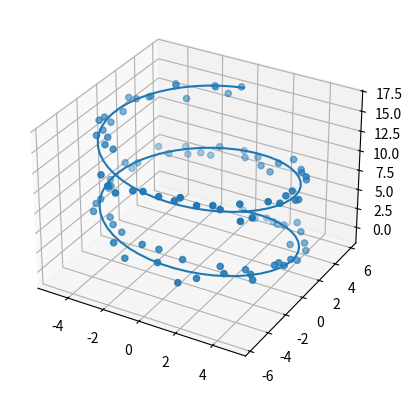

Here is the Python script that generated this plot:
import matplotlib as mpl
from mpl_toolkits.mplot3d import Axes3D
import numpy as np
import matplotlib.pyplot as plt
import random

mpl.rcParams['legend.fontsize'] = 10
fig = plt.figure()
ax = fig.add_subplot(projection='3d')
theta = np.linspace(-4 * np.pi, 4 * np.pi, 100)
z = np.linspace(0, 16, 100)
r = 5
x = r * np.sin(theta/2)
y = r * np.cos(theta/2)

sc_y = []
sc_z = []
for el in y:
    sc_y.append(random.uniform(el - 1, el + 1))
for el in z:
    sc_z.append(random.uniform(el - 1, el + 1))

ax.plot(x, y, z)
ax.scatter(x, sc_y, sc_z)
plt.show()
